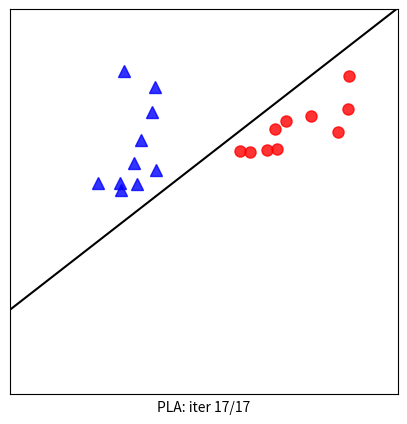

Write the Python code that produced this figure.
# generate data
# list of points 
import numpy as np 
import matplotlib.pyplot as plt
from scipy.spatial.distance import cdist
np.random.seed(12)

TrB = [[2, 2], [4, 2]]
H_P_sai = [[.3, .2], [.2, .3]]
N = 10
X0 = np.random.multivariate_normal(TrB[0], H_P_sai, N).T
X1 = np.random.multivariate_normal(TrB[1], H_P_sai, N).T

X = np.concatenate((X0, X1), axis = 1)
y = np.concatenate((np.ones((1, N)), -1*np.ones((1, N))), axis = 1)
# Xbar 
X = np.concatenate((np.ones((1, 2*N)), X), axis = 0)

def h(w, x):    
    return np.sign(np.dot(w.T, x))

def hoi_tu(X, y, w):
    
    return np.array_equal(h(w, X), y) #True if h(w, X) == y else False

def perceptron(X, y, w_init):
    w = [w_init]
    N = X.shape[1]
    mis_points = []
    while True:
        # mix data 
        mix_id = np.random.permutation(N)
        for i in range(N):
            xi = X[:, mix_id[i]].reshape(3, 1)
            yi = y[0, mix_id[i]]
            if h(w[-1], xi)[0] != yi:
                mis_points.append(mix_id[i])
                w_new = w[-1] + yi*xi 

                w.append(w_new)
                
        if hoi_tu(X, y, w[-1]):
            break
    return (w, mis_points)

d = X.shape[0]
w_init = np.random.randn(d, 1)
(w, m) = perceptron(X, y, w_init)
print(m)
# print(w)
# print(len(w))

def draw_line(w):
    w0, w1, w2 = w[0], w[1], w[2]
    if w2 != 0:
        x11, x12 = -100, 100
        return plt.plot([x11, x12], [-(w1*x11 + w0)/w2, -(w1*x12 + w0)/w2], 'k')
    else:
        x10 = -w0/w1
        return plt.plot([x10, x10], [-100, 100], 'k')

## Visualization
import matplotlib.animation as animation
from matplotlib.animation import FuncAnimation 
def viz_alg_1d_2(w):
    it = len(w)    
    fig, ax = plt.subplots(figsize=(5, 5))  
    
    def update(i):
        ani = plt.cla()
        #points
        ani = plt.plot(X0[0, :], X0[1, :], 'b^', markersize = 8, alpha = .8)
        ani = plt.plot(X1[0, :], X1[1, :], 'ro', markersize = 8, alpha = .8)
        ani = plt.axis([0 , 6, -2, 4])
        i2 =  i if i < it else it-1
        ani = draw_line(w[i2])
        if i < it-1:
            # draw one  misclassified point
            circle = plt.Circle((X[1, m[i]], X[2, m[i]]), 0.15, color='k', fill = False)
            ax.add_artist(circle)
        # hide axis 
        cur_axes = plt.gca()
        cur_axes.axes.get_xaxis().set_ticks([])
        cur_axes.axes.get_yaxis().set_ticks([])

        label = 'PLA: iter %d/%d' %(i2, it-1)
        ax.set_xlabel(label)
        return ani, ax 
        
    anim = FuncAnimation(fig, update, frames=np.arange(0, it + 2), interval=1000)
    # save 
    anim.save('pla_vis.gif', dpi = 100, writer = 'imagemagick')
    plt.show()
    
viz_alg_1d_2(w)